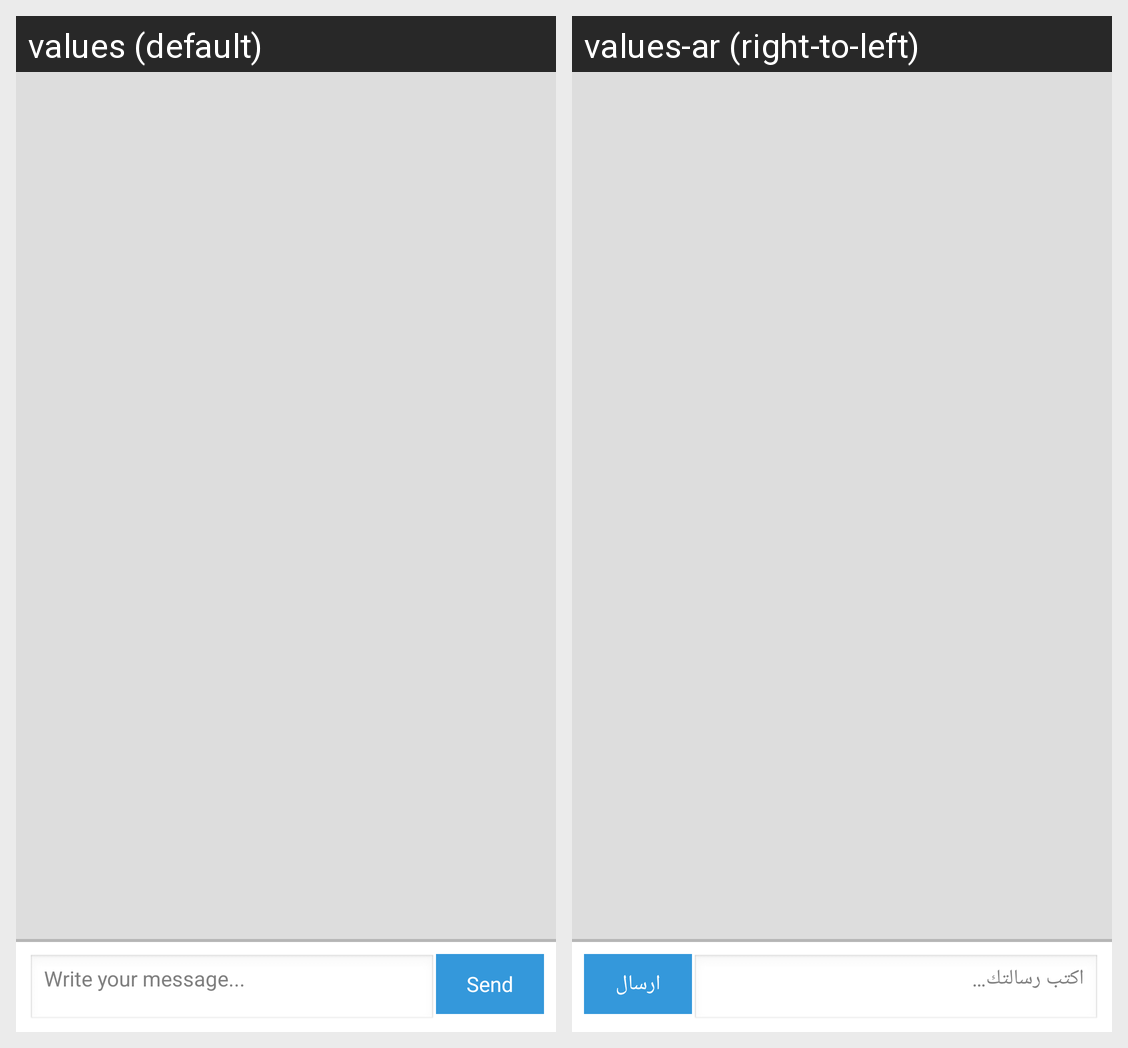

This grid shows one Android layout under two languages. Give, for every string resource on the screen, its name, the default text and each shown locale's text.
Android screen res/layout/activity_chat.xml rendered under 2 locales, left to right: values (default), values-ar (right-to-left). Device: Nexus 5 (rendered at 1080×1920; each locale shown at half size, 540×960, under a caption strip naming it); theme android:Theme.NoTitleBar.
Strings drawn on this screen, with the default value and each locale's value (text and hints the layout hard-codes, and strings that could not be matched under every locale, appear in the picture but are not listed):

write_your_message
  values: Write your message...
  values-ar: اكتب رسالتك…

send
  values: Send
  values-ar: ارسال
